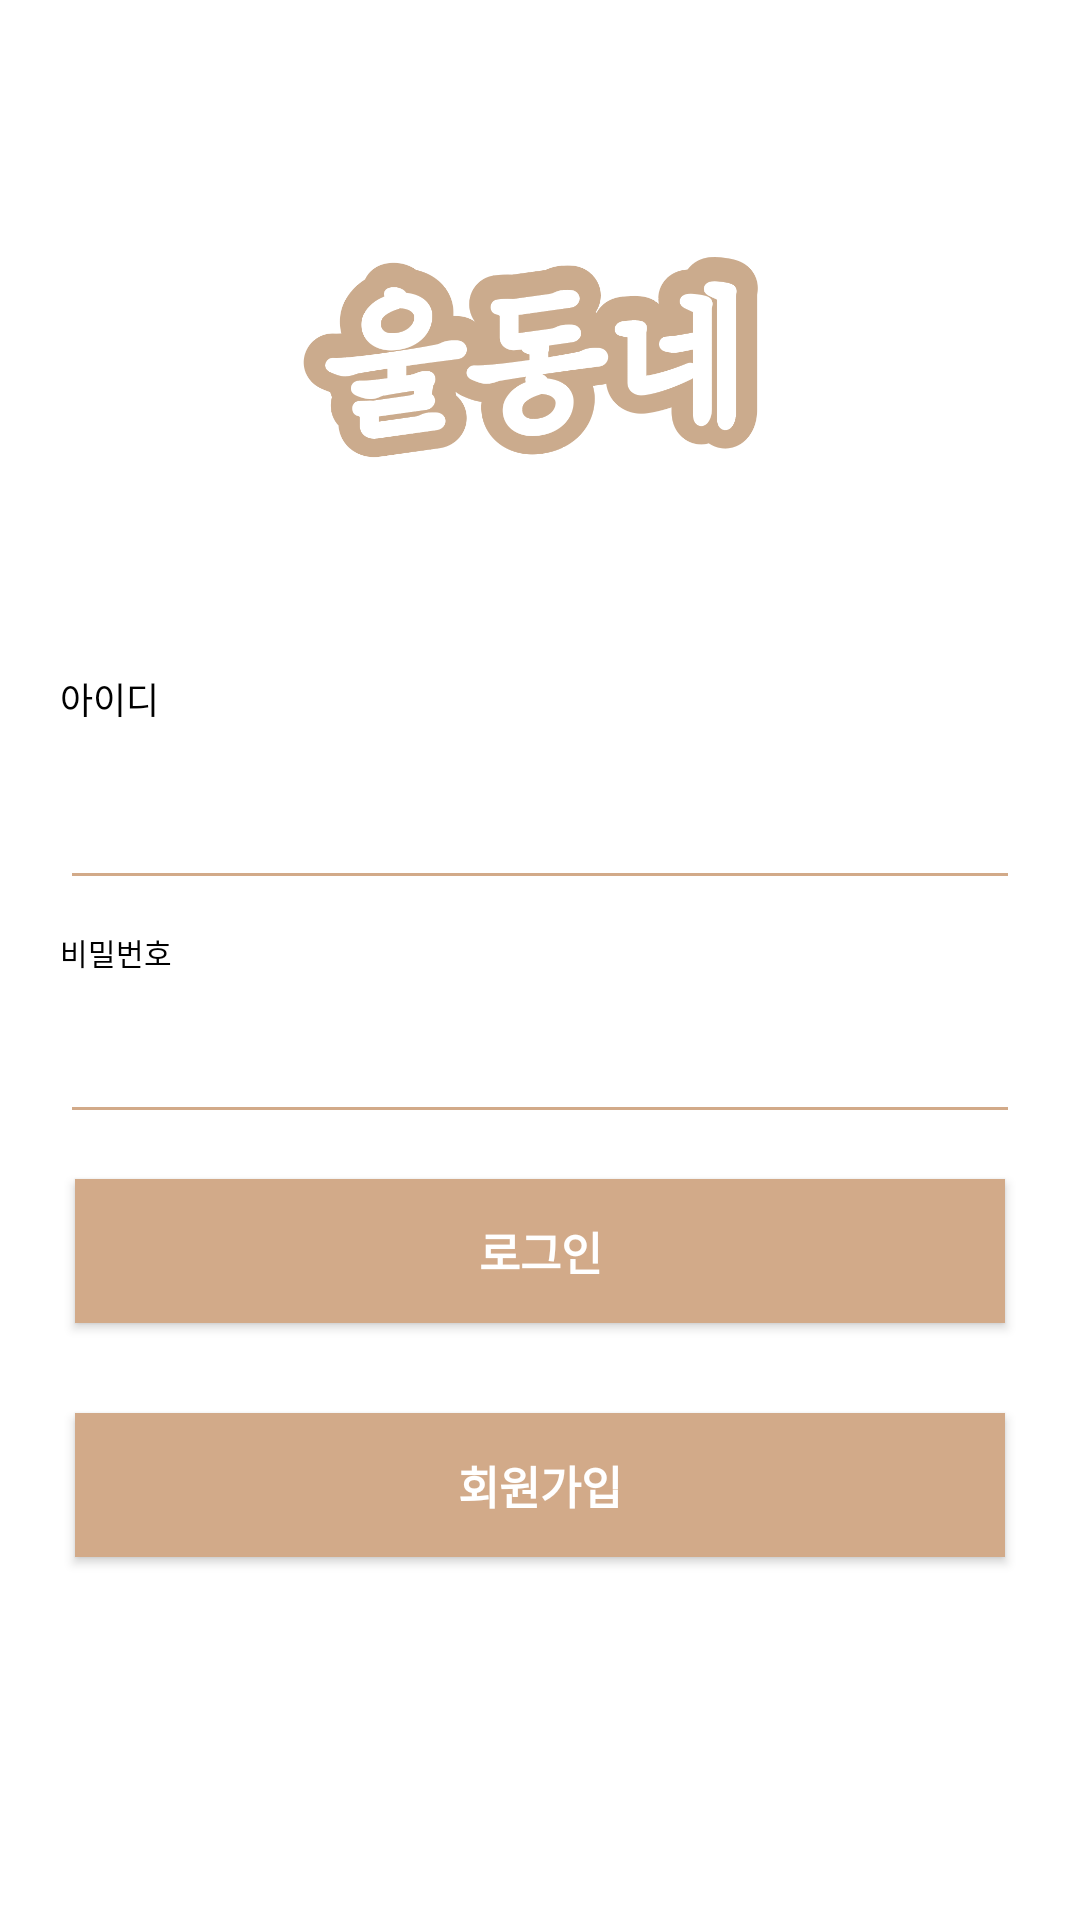

Android layout source for this screen:
<!-- AndroidManifest.xml: activity theme SplashTheme -->
<!-- res/layout/activity_login.xml -->
<?xml version="1.0" encoding="utf-8"?>
<RelativeLayout
    xmlns:android="http://schemas.android.com/apk/res/android"
    xmlns:tools="http://schemas.android.com/tools"
    xmlns:app="http://schemas.android.com/apk/res-auto"
    android:layout_width="match_parent"
    android:layout_height="match_parent"
    android:background="@color/white"
    tools:context=".Login.LoginActivity">

    <ImageView
        android:id="@+id/login_img_logo"
        android:layout_width="180dp"
        android:layout_height="110dp"
        android:layout_centerInParent="true"
        android:layout_alignParentTop="true"
        android:layout_marginTop="60dp"
        android:layout_marginBottom="24dp"
        android:src="@drawable/temp" />

    <TextView
        android:id="@+id/login_tv_id"
        android:layout_width="match_parent"
        android:layout_height="wrap_content"
        android:layout_marginTop="30dp"
        android:layout_marginHorizontal="20dp"
        android:layout_below="@+id/login_img_logo"
        android:textColor="@color/black"
        android:textSize="12sp"
        android:text="아이디"
        android:visibility="visible" />

    <EditText
        android:id="@+id/login_et_id"
        android:layout_centerInParent="true"
        android:layout_below="@+id/login_tv_id"
        android:layout_width="match_parent"
        android:layout_height="wrap_content"
        android:layout_marginVertical="5dp"
        android:layout_marginHorizontal="20dp"
        android:singleLine="true"
        android:textSize="25sp"
        android:textColor="@color/black"
        android:backgroundTint="@color/theme"
        android:textAppearance="@style/TextAppearance.AppCompat.Body1"
        android:hint="아이디" />

    <TextView
        android:id="@+id/login_tv_password"
        android:layout_centerInParent="true"
        android:layout_below="@+id/login_et_id"
        android:layout_width="match_parent"
        android:layout_height="wrap_content"
        android:layout_marginHorizontal="20dp"
        android:layout_marginTop="5dp"
        android:textColor="@color/black"
        android:textSize="10sp"
        android:text="비밀번호"
        android:visibility="visible" />

    <EditText
        android:id="@+id/login_et_password"
        android:layout_centerInParent="true"
        android:layout_below="@id/login_tv_password"
        android:layout_width="match_parent"
        android:layout_height="wrap_content"
        android:layout_marginHorizontal="20dp"
        android:inputType="textPassword"
        android:textSize="25sp"
        android:textColor="@color/black"
        android:backgroundTint="@color/theme"
        app:passwordToggleEnabled="true"
        android:textAppearance="@style/TextAppearance.AppCompat.Body1"
        android:hint="비밀번호" />

    <Button
        android:id="@+id/login_btn"
        android:layout_width="match_parent"
        android:layout_height="wrap_content"
        android:layout_below="@+id/login_et_password"
        android:layout_centerVertical="true"
        android:layout_gravity="bottom"
        android:layout_marginHorizontal="25dp"
        android:layout_marginVertical="15dp"
        android:layout_marginTop="21dp"
        android:background="#D2AA89"
        android:text="로그인"
        android:textColor="@android:color/white"
        android:textSize="15sp"
        android:textStyle="bold" />

    <Button
        android:id="@+id/signin_btn"
        android:layout_width="match_parent"
        android:layout_height="wrap_content"
        android:layout_below="@+id/login_btn"
        android:layout_centerVertical="true"
        android:layout_gravity="bottom"
        android:layout_marginHorizontal="25dp"
        android:layout_marginVertical="15dp"
        android:layout_marginTop="21dp"
        android:background="#D2AA89"
        android:text="회원가입"
        android:textColor="@android:color/white"
        android:textSize="15sp"
        android:textStyle="bold" />


</RelativeLayout>
<!-- resources referenced by this layout -->
<resources>
  <color name="black">#FF000000</color>
  <color name="theme">#D2AA89</color>
  <color name="white">#FFFFFFFF</color>
  <!-- drawable temp: png bitmap (drawable, 60188 bytes) -->
  <style name="SplashTheme" parent="Theme.AppCompat.NoActionBar">
          
          <item name="colorPrimary">@color/purple_500</item>
          <item name="colorPrimaryVariant">@color/purple_700</item>
          <item name="colorOnPrimary">@color/white</item>
          
          <item name="colorSecondary">@color/teal_200</item>
          <item name="colorSecondaryVariant">@color/teal_700</item>
          <item name="colorOnSecondary">@color/black</item>
          
          <item name="android:statusBarColor" tools:targetApi="l">?attr/colorPrimaryVariant</item>
          
          <item name="android:windowBackground">@drawable/back</item>
          
          <item name="windowNoTitle">true</item>
          
          <item name="android:windowFullscreen">true</item>
      </style>
  <color name="purple_500">#FF6200EE</color>
  <color name="purple_700">#FF3700B3</color>
  <color name="teal_200">#FF03DAC5</color>
  <color name="teal_700">#FF018786</color>
  <!-- drawable back: png bitmap (drawable, 44328 bytes) -->
</resources>
